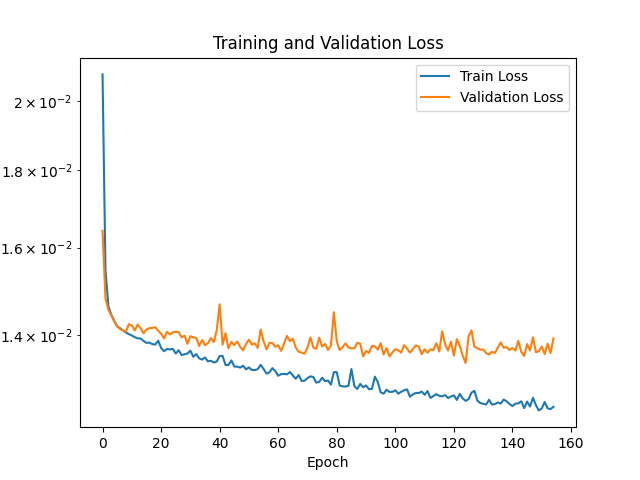

Data behind this chart, as committed beside it:
Epoch, Train Loss, Validation Loss
1, 0.02084, 0.01641
2, 0.01546, 0.0148
3, 0.01462, 0.01455
4, 0.01444, 0.01443
5, 0.0143, 0.01429
6, 0.01419, 0.01418
7, 0.01415, 0.01412
8, 0.0141, 0.0141
9, 0.01405, 0.01407
10, 0.01402, 0.01423
11, 0.01399, 0.01421
12, 0.01395, 0.0141
13, 0.01393, 0.01422
14, 0.01393, 0.01415
15, 0.01387, 0.01404
16, 0.01383, 0.01412
17, 0.01384, 0.01415
18, 0.01381, 0.01415
19, 0.0138, 0.01417
20, 0.01388, 0.01409
21, 0.01373, 0.01403
22, 0.01366, 0.01393
23, 0.0137, 0.01407
24, 0.0137, 0.01401
25, 0.0137, 0.01406
26, 0.01361, 0.01407
27, 0.01368, 0.01406
28, 0.01358, 0.01395
29, 0.01359, 0.01399
30, 0.01361, 0.01381
31, 0.01367, 0.01398
32, 0.01354, 0.01395
33, 0.0136, 0.01394
34, 0.01351, 0.01377
35, 0.01349, 0.01389
36, 0.01353, 0.01379
37, 0.01345, 0.01382
38, 0.01346, 0.01393
39, 0.01342, 0.01385
40, 0.01344, 0.0141
41, 0.01356, 0.01467
42, 0.01356, 0.0138
43, 0.01337, 0.01404
44, 0.01337, 0.01372
45, 0.01347, 0.01385
46, 0.01334, 0.01379
47, 0.01334, 0.01386
48, 0.01332, 0.01375
49, 0.01336, 0.01368
50, 0.01328, 0.01381
51, 0.01332, 0.0139
52, 0.01327, 0.0138
53, 0.01327, 0.01382
54, 0.01329, 0.01373
55, 0.01338, 0.01412
56, 0.01329, 0.01387
57, 0.0132, 0.0137
58, 0.01322, 0.01383
59, 0.01331, 0.01383
60, 0.01325, 0.01375
... 940 more rows
